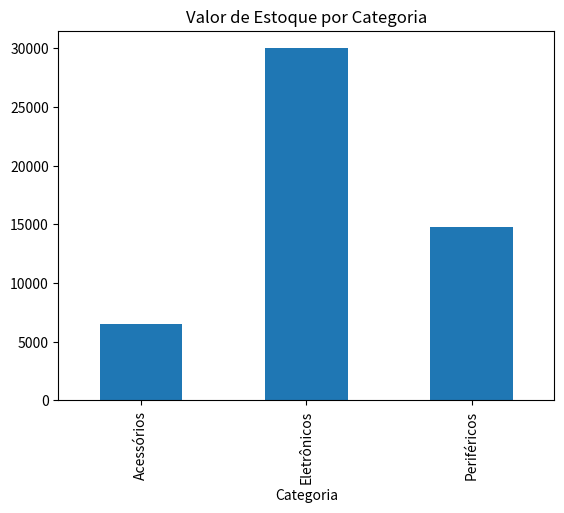

Generate this figure with matplotlib: (Note: this script raises an exception after producing the figure.)
import pandas as pd
from matplotlib import pyplot as plt

# Criação do DataFrame
dados = {
    'Produto': ['Celular', 'Notebook', 'Tablet', 'Monitor', 'Teclado', 'Cabo HDMI', 'Mouse', 'Impressora'],
    'Categoria': ['Eletrônicos', 'Eletrônicos', 'Eletrônicos', 'Periféricos', 'Periféricos', 'Acessórios', 'Acessórios', 'Periféricos'],
    'Preço Unitário': [1500, 3000, 1200, None, 200, 50, 100, 800],
    'Quantidade': [10, 5, None, 12, 15, 30, 50, None],
    'Fornecedor': ['A', 'B', 'C', None, 'E', 'F', 'G', 'H'],
    'Data Última Compra': ['2025-01-01', '2024-12-20', None, '2025-01-10', '2024-11-30', '2024-10-15', None, '2024-12-01']
}

df = pd.DataFrame(dados)

# Convertendo datas
df['Data Última Compra'] = pd.to_datetime(df['Data Última Compra'], errors='coerce')

print("Tabela de produtos em estoque:")
print(df)

# 1. Preencha os valores ausentes na coluna "Preço Unitário" com a média dos preços disponíveis.
media_preços = df['Preço Unitário'].mean()
df['Preço Unitário'] = df['Preço Unitário'].fillna(media_preços)
print("\nDataFrame com valores ausentes na coluna 'Preço Unitário' preenchidos com a média:")
print(df)

# 2. Preencha os valores ausentes na coluna "Quantidade" com zero, indicando que não há estoque atual para esses produtos.
df['Quantidade'] = df['Quantidade'].fillna(0)
print("\nDataFrame com valores ausentes na coluna 'Quantidade' preenchidos com 0(zero):")
print(df)

# 3. Encontre e exiba o produto com o preço unitário mais alto.

# 4. Calcule o valor total de estoque (multiplicação de preço unitário por quantidade) e adicione uma nova coluna chamada "Valor Estoque".
df['Valor Estoque'] = df['Preço Unitário'] * df['Quantidade']
print("\nAdiciona coluna com valor total de estoque.")
print(df)

# 5. Substitua os valores ausentes na coluna "Fornecedor" pelo texto "Desconhecido".
df['Fornecedor'] = df['Fornecedor'].fillna('Desconhecido')
print("\nSubstitui valores nulos em fornecedor por 'Desconhecido'")
print(df)

# 6. Identifique os produtos que não têm data de última compra registrada e exiba seus nomes.
produtos_sem_data = df[df['Data Última Compra'].isna()]
print("\nProdutos sem data de última compra registrada:")
print(produtos_sem_data['Produto'])

# 7. Filtre os produtos cuja categoria seja "Eletrônicos" e o valor total de estoque seja superior a 10.000.
tabela_filtrada = df[(df['Categoria'] == 'Eletrônicos') & (df['Valor Estoque'] > 10000)]
print("\nTabela filtrada para eletrônicos com valor total de estoque > 10000.")
print(tabela_filtrada)

# 8. Adicione uma nova coluna chamada "Status Estoque", com as seguintes condições:
#    - 'Estoque Baixo' para produtos com quantidade menor que 10.
#    - 'Estoque Médio' para produtos com quantidade entre 10 e 20 (inclusive).
#    - 'Estoque Alto' para produtos com quantidade maior que 20.
def classificar_estoque(quantidade):
    if quantidade < 10:
        return 'Estoque Baixo'
    elif quantidade <= 20:
        return  'Estoque Médio'
    else:
        return 'Estoque Alto'
    
df['Status Estoque'] = df['Quantidade'].apply(classificar_estoque)
print("\nAdiciona coluna com status de estoque.")
print(df)

# 9. Classifique os produtos em ordem decrescente de "Valor Estoque".
tabela_ordenada = df.sort_values('Valor Estoque', ascending=False)
print("\nTabela ordenada por valor em estoque decrescente.")
print(tabela_ordenada)

# 10. Crie um gráfico de barras mostrando o valor total de estoque por categoria.
estoque_categoria = df.groupby('Categoria')['Valor Estoque'].sum()
plt.title("Valor de Estoque por Categoria")
estoque_categoria.plot(kind='bar',x='Categoria',y='Valor Estoque')
plt.show()

df.to_csv("arquivos_csv/produtos3.csv", index=False)